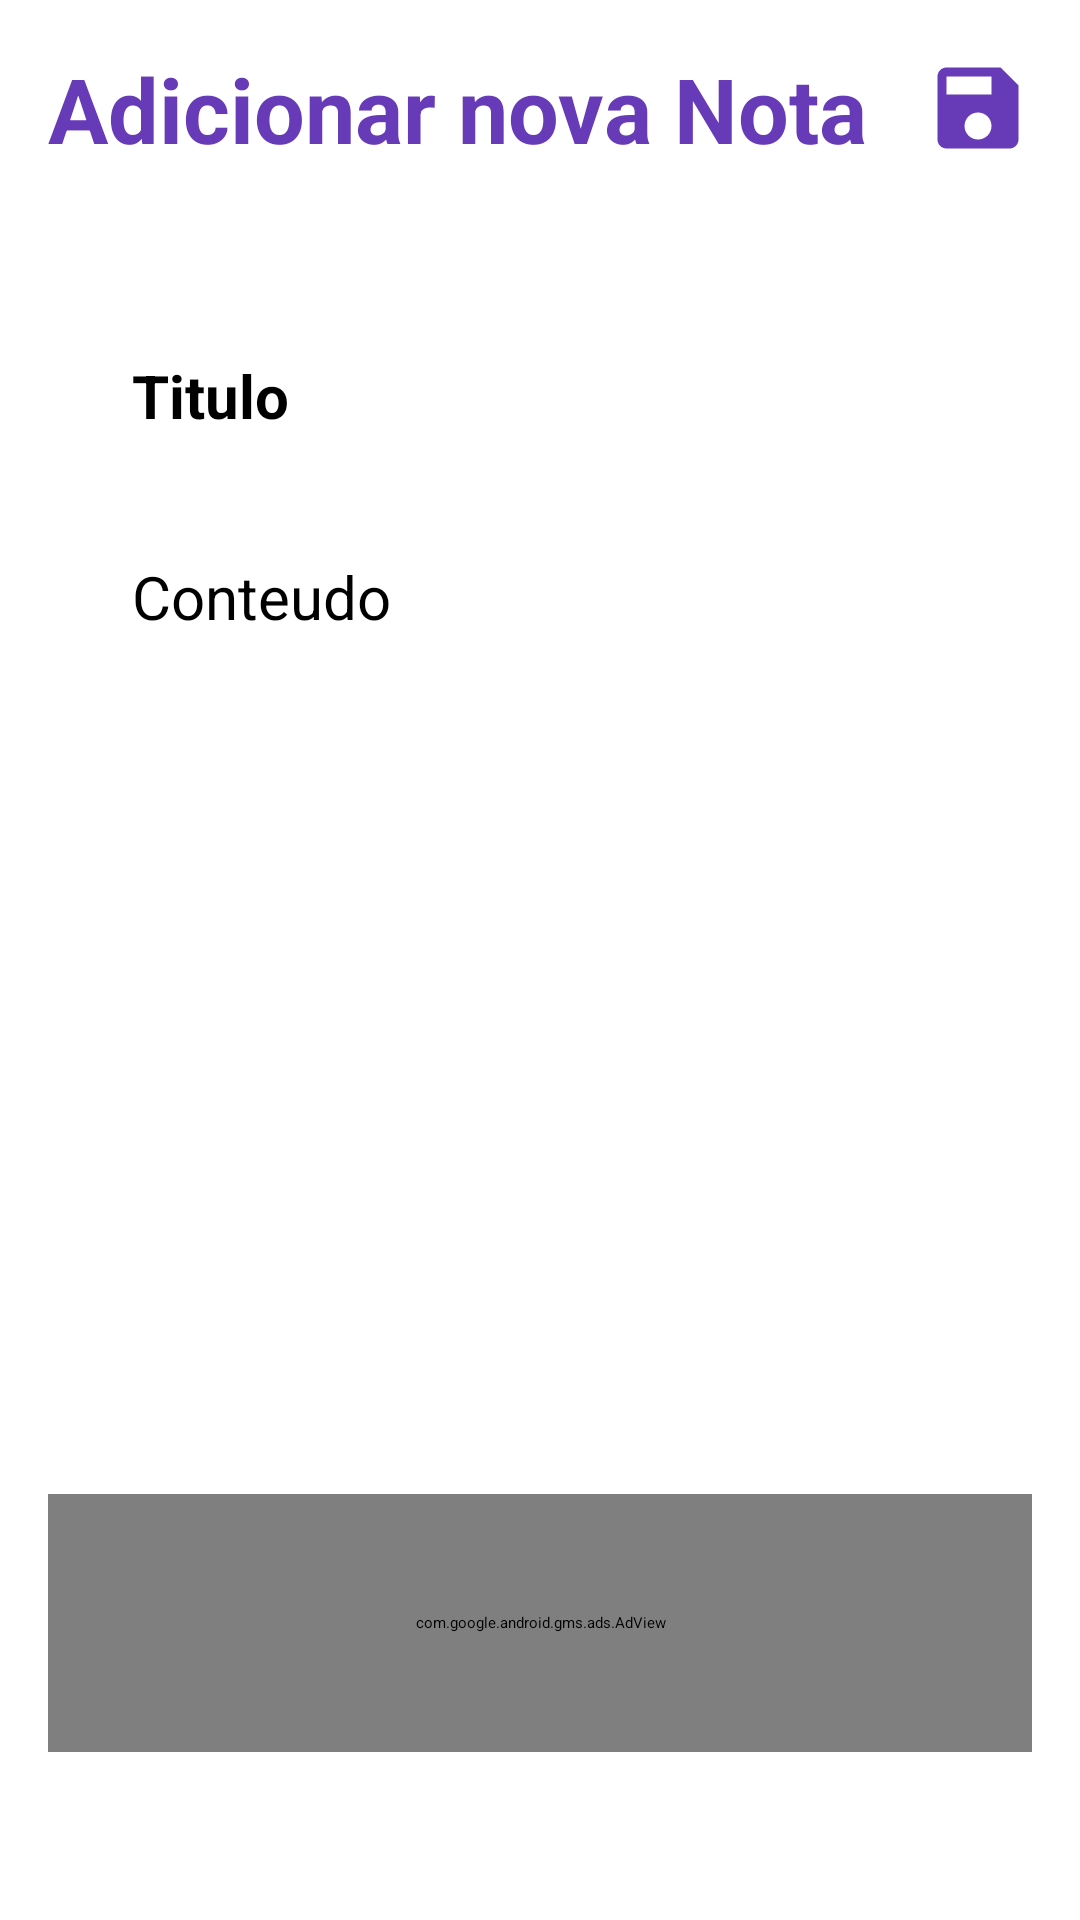

Reconstruct the res/layout file that produces this screen, plus the resources it refers to.
<!-- AndroidManifest.xml: application theme Theme.Coconote -->
<!-- res/layout/activity_note_details.xml -->
<?xml version="1.0" encoding="utf-8"?>
<RelativeLayout xmlns:android="http://schemas.android.com/apk/res/android"
    xmlns:app="http://schemas.android.com/apk/res-auto"
    xmlns:tools="http://schemas.android.com/tools"
    android:layout_width="match_parent"
    android:layout_height="match_parent"
    android:background="@color/white"
    android:padding="16dp"
    tools:context=".NoteDetailsActivity">

    <RelativeLayout
        android:layout_width="match_parent"
        android:layout_height="wrap_content"
        android:id="@+id/title_bar_layout">
        <TextView
            android:layout_width="wrap_content"
            android:layout_height="wrap_content"
            android:id="@+id/page_title"
            android:text="Adicionar nova Nota"
            android:textSize="30dp"
            android:textColor="@color/my_primary"
            android:textStyle="bold"/>
        <ImageButton
            android:layout_width="36dp"
            android:layout_height="36dp"
            android:id="@+id/save_note_btn"
            android:src="@drawable/baseline_save_24"
            android:layout_alignParentEnd="true"
            android:layout_centerVertical="true"
            app:tint="@color/my_primary"
            android:background="?attr/selectableItemBackgroundBorderless"

            />
    </RelativeLayout>

    <LinearLayout
        android:layout_width="match_parent"
        android:layout_height="wrap_content"
        android:layout_below="@id/title_bar_layout"
        android:orientation="vertical"
        android:padding="16dp"
        android:layout_marginVertical="26dp"
        android:backgroundTint="#ECE290"
        android:background="@drawable/rounded_corner">

        <EditText
            android:layout_width="match_parent"
            android:layout_height="wrap_content"
            android:id="@+id/notes_title_text"
            android:hint="Titulo"
            android:textSize="20sp"
            android:textStyle="bold"
            android:layout_marginVertical="8dp"
            android:padding="12dp"
            android:textColor="@color/black" />
        <EditText
            android:layout_width="match_parent"
            android:layout_height="wrap_content"
            android:id="@+id/notes_content_text"
            android:hint="Conteudo"
            android:minLines="15"
            android:gravity="top"
            android:textSize="20sp"
            android:layout_marginVertical="8dp"
            android:padding="12dp"
            android:textColor="@color/black" />




    </LinearLayout>

    <TextView
        android:layout_width="match_parent"
        android:layout_height="wrap_content"
        android:id="@+id/delete_note_text_view_btn"
        android:text="🗑️Apagar Nota"
        android:layout_alignParentBottom="true"
        android:gravity="center"
        android:textSize="18sp"
        android:visibility="gone"
        android:textColor="#FF0000"
        />

    <com.google.android.gms.ads.AdView
        android:id="@+id/adView"
        android:layout_width="379dp"
        android:layout_height="86dp"
        android:layout_alignParentBottom="true"
        android:layout_marginBottom="40dp"
        app:adSize="BANNER"
        app:adUnitId="ca-app-pub-1380959237332289/4401354097"></com.google.android.gms.ads.AdView>


</RelativeLayout>
<!-- resources referenced by this layout -->
<resources>
  <color name="black">#FF000000</color>
  <color name="my_primary">#673AB7</color>
  <color name="white">#FFFFFFFF</color>
  <!-- drawable baseline_save_24 (drawable) -->
  <vector android:height="34dp" android:tint="#E000FE"
      android:viewportHeight="24" android:viewportWidth="24"
      android:width="34dp" xmlns:android="http://schemas.android.com/apk/res/android">
      <path android:fillColor="@android:color/white" android:pathData="M17,3L5,3c-1.11,0 -2,0.9 -2,2v14c0,1.1 0.89,2 2,2h14c1.1,0 2,-0.9 2,-2L21,7l-4,-4zM12,19c-1.66,0 -3,-1.34 -3,-3s1.34,-3 3,-3 3,1.34 3,3 -1.34,3 -3,3zM15,9L5,9L5,5h10v4z"/>
  </vector>
  <style name="Theme.Coconote" parent="Base.Theme.Coconote" />
  <style name="Base.Theme.Coconote" parent="Theme.Material3.DayNight.NoActionBar">
          
          <item name="colorPrimary">@color/my_primary</item>
          <item name="colorPrimaryVariant">@color/my_primary</item>
          <item name="colorOnPrimary">@color/white</item>
          
          <item name="colorSecondary">@color/teal_200</item>
          <item name="colorSecondaryVariant">@color/teal_700</item>
          <item name="colorOnSecondary">@color/black</item>
          
          <item name="android:statusBarColor" tools:targetApi="l">@color/my_primary</item>
          
      </style>
  <color name="teal_200">#FF03DAC5</color>
  <color name="teal_700">#FF018786</color>
</resources>
